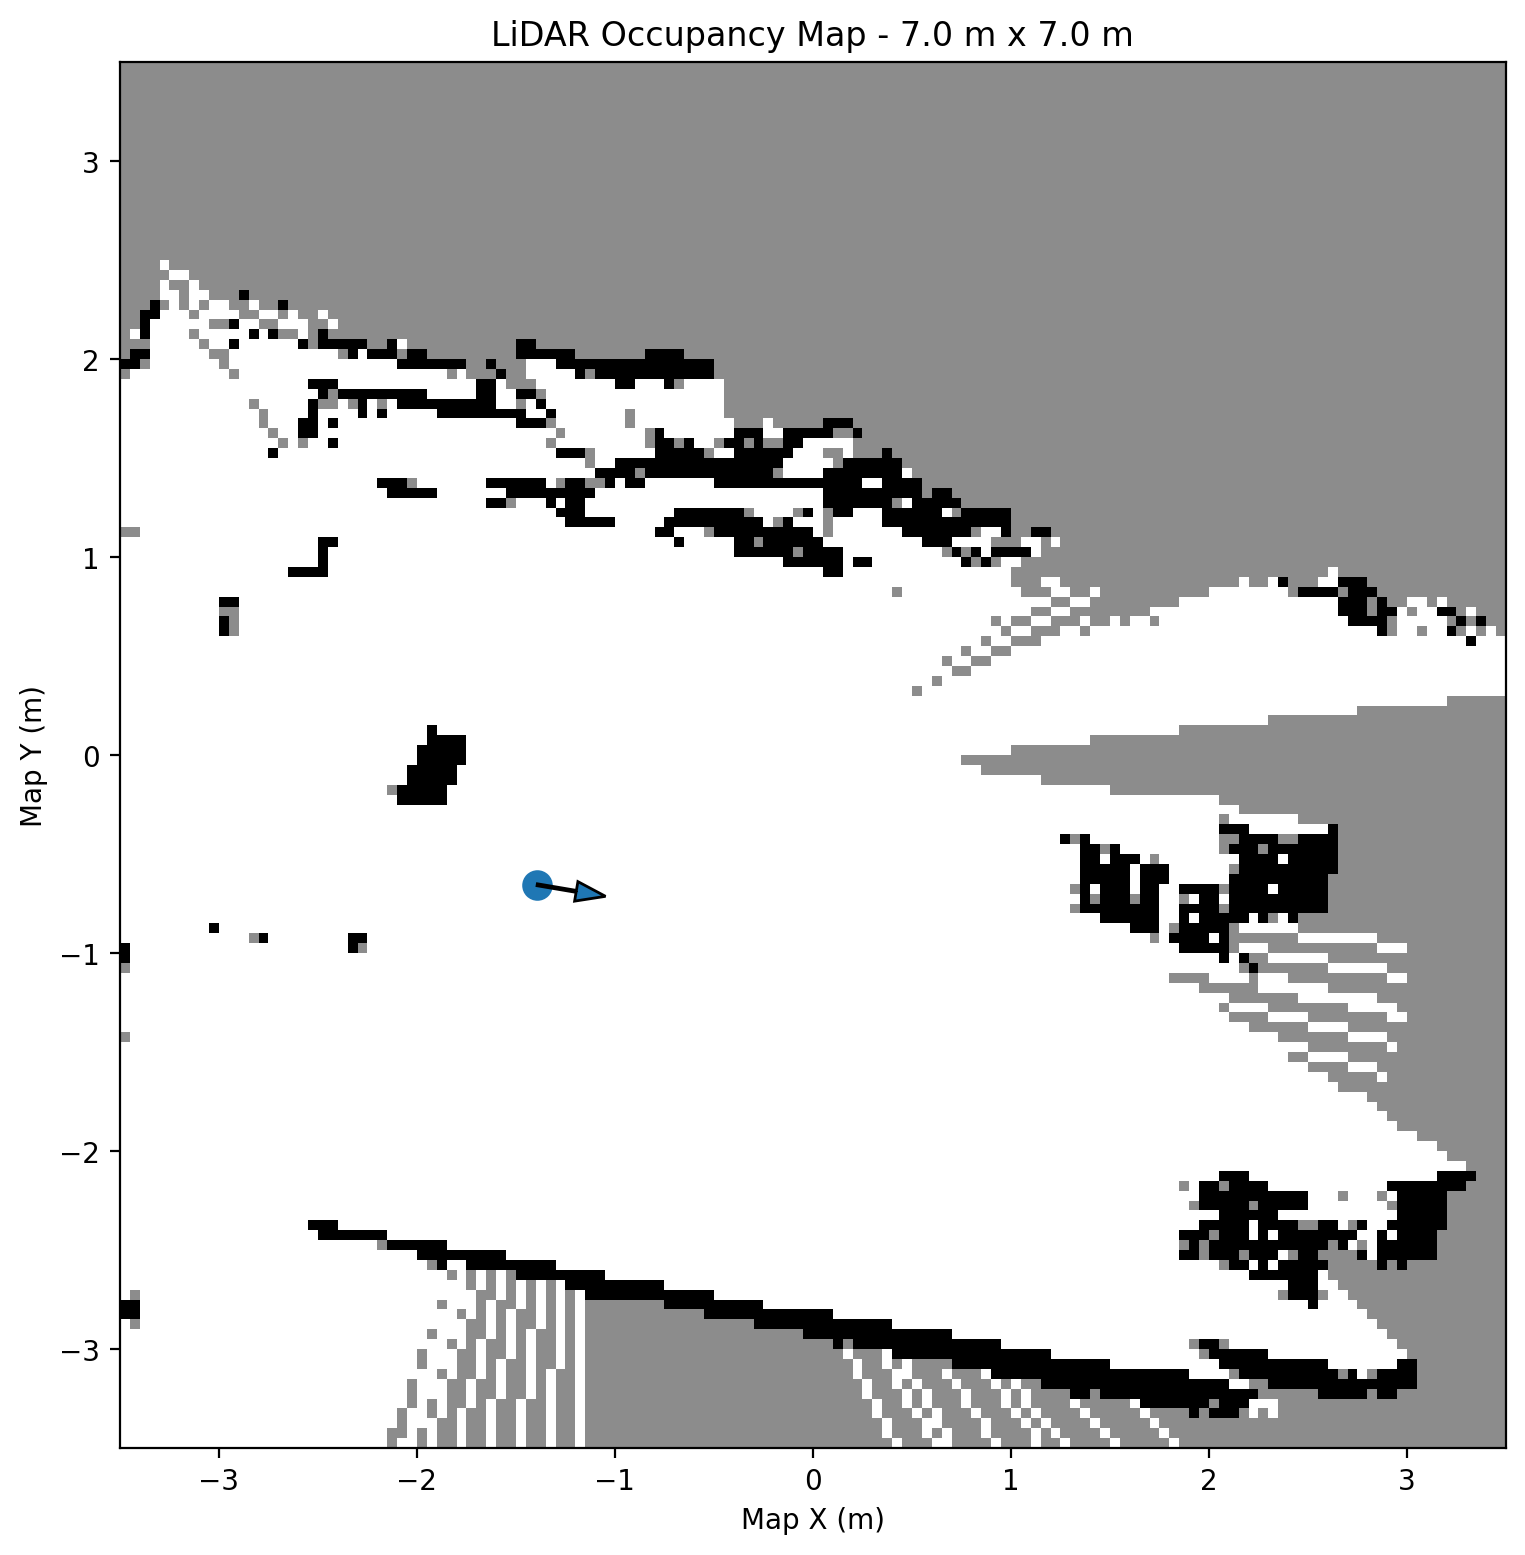

Source data for this figure (header and first rows):
X_m, Y_m
1.925, -3.325
2.025, -3.325
2.075, -3.325
2.125, -3.325
1.675, -3.275
1.725, -3.275
1.775, -3.275
1.825, -3.275
1.875, -3.275
1.925, -3.275
1.975, -3.275
2.075, -3.275
2.125, -3.275
2.175, -3.275
1.325, -3.225
1.375, -3.225
1.475, -3.225
1.525, -3.225
1.575, -3.225
1.625, -3.225
1.675, -3.225
1.725, -3.225
1.775, -3.225
1.825, -3.225
1.875, -3.225
1.925, -3.225
1.975, -3.225
2.025, -3.225
2.075, -3.225
2.125, -3.225
2.175, -3.225
2.225, -3.225
2.575, -3.225
2.625, -3.225
2.675, -3.225
2.725, -3.225
2.775, -3.225
2.875, -3.225
2.925, -3.225
1.175, -3.175
1.225, -3.175
1.275, -3.175
1.325, -3.175
1.375, -3.175
1.425, -3.175
1.475, -3.175
1.525, -3.175
1.575, -3.175
1.625, -3.175
1.675, -3.175
1.725, -3.175
1.775, -3.175
1.825, -3.175
1.875, -3.175
1.925, -3.175
1.975, -3.175
2.025, -3.175
2.075, -3.175
2.325, -3.175
2.375, -3.175
... 1,070 more rows
